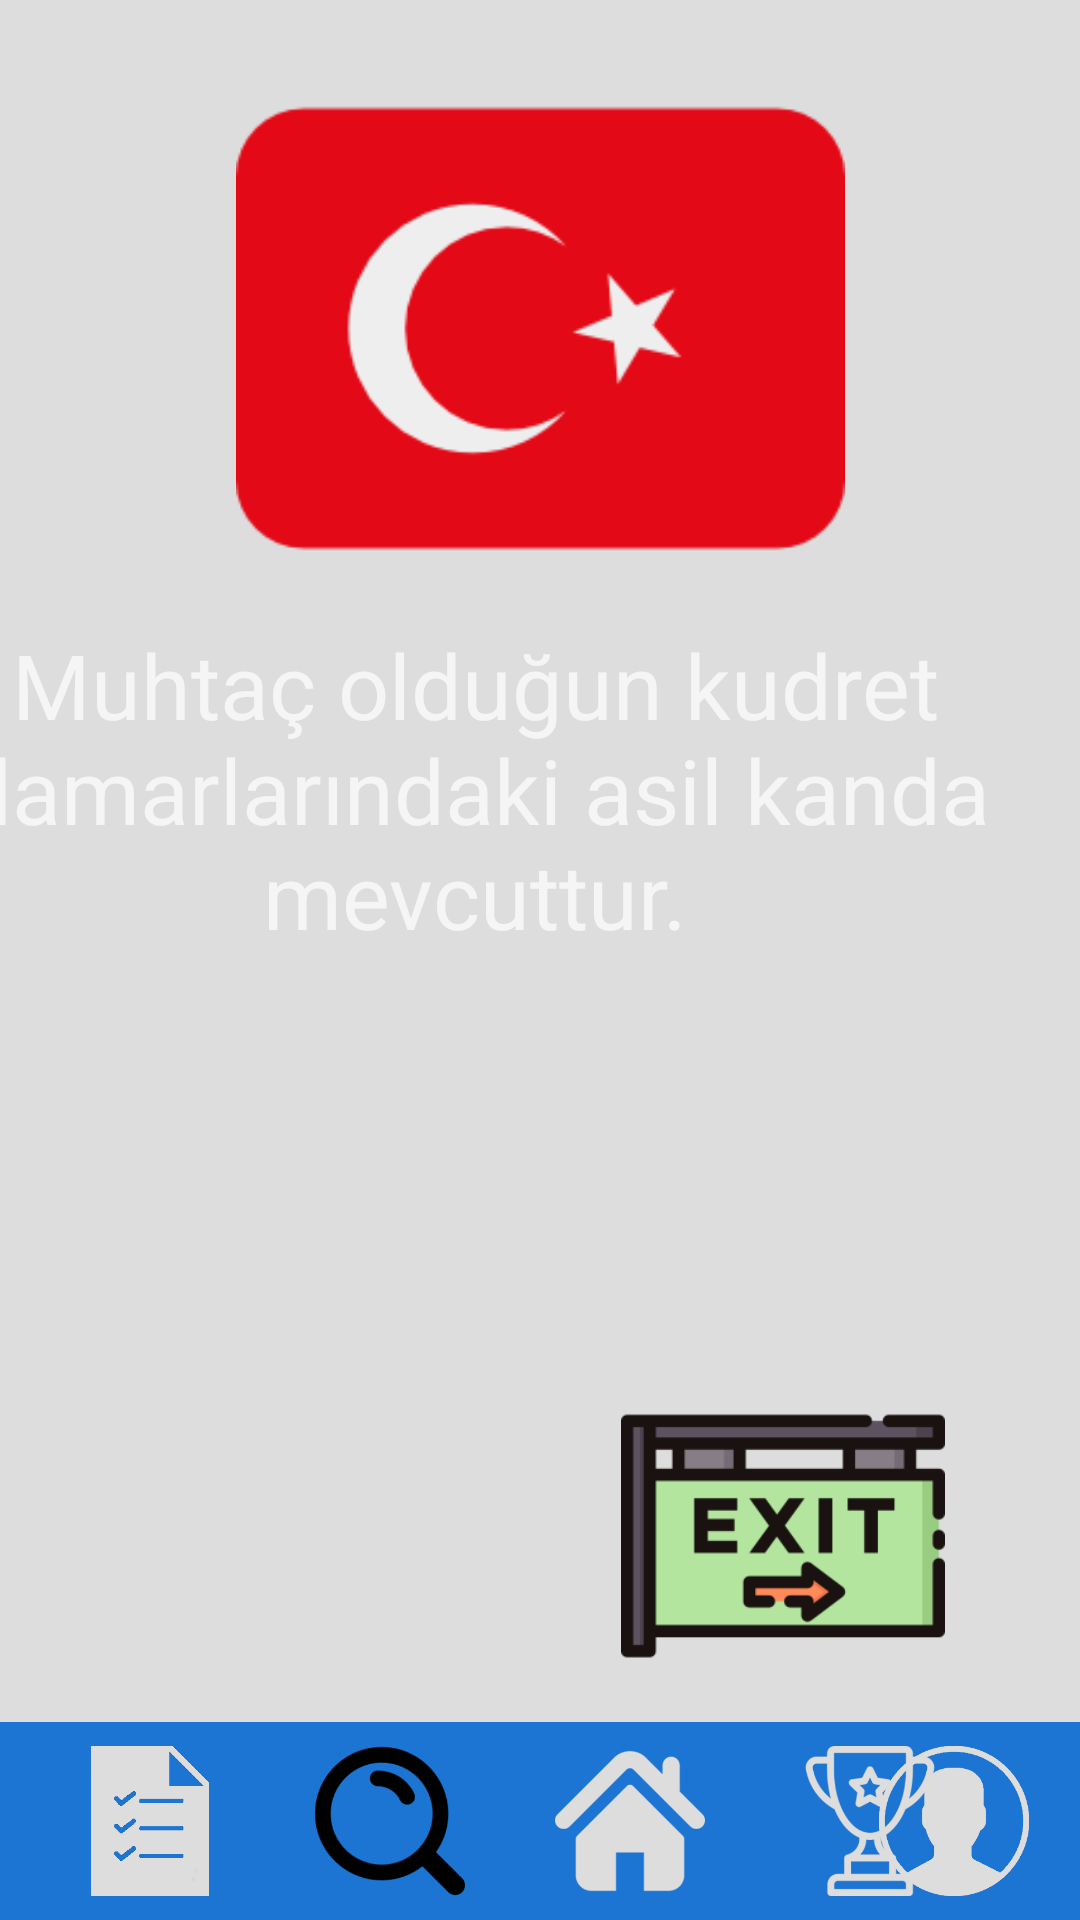

This screen was rendered from an Android layout file. Write that file and the resources it references.
<!-- AndroidManifest.xml: application theme Theme.AppCompat.NoActionBar -->
<!-- res/layout/activity_options.xml -->
<?xml version="1.0" encoding="utf-8"?>
<android.support.constraint.ConstraintLayout xmlns:android="http://schemas.android.com/apk/res/android"
    xmlns:app="http://schemas.android.com/apk/res-auto"
    xmlns:tools="http://schemas.android.com/tools"
    android:layout_width="match_parent"
    android:layout_height="match_parent"
    android:background="#ddd"
    tools:context=".OptionsActivity">

    


    <RelativeLayout
        android:id="@+id/relativeLayout3"
        android:layout_width="match_parent"
        android:layout_height="66dp"
        android:layout_alignParentBottom="true"
        android:layout_marginTop="8dp"
        android:background="#1c75d3"
        app:layout_constraintBottom_toBottomOf="parent"
        app:layout_constraintTop_toBottomOf="@+id/textView"
        app:layout_constraintVertical_bias="1.0"
        tools:ignore="MissingConstraints"
        tools:layout_editor_absoluteX="27dp">

        <ImageView
            android:id="@+id/imgviewProfile"
            android:layout_width="wrap_content"
            android:layout_height="50dp"
            android:layout_alignParentRight="true"
            android:layout_centerVertical="true"
            android:layout_marginRight="10dp"
            android:layout_marginBottom="308dp"
            android:src="@mipmap/user"
            android:text="Profile"
            android:textColor="#f7ffff"
            app:layout_constraintBottom_toBottomOf="parent"
            app:layout_constraintEnd_toEndOf="parent" />

        <ImageView
            android:id="@+id/imgviewTask"
            android:layout_width="60dp"
            android:layout_height="50dp"
            android:layout_centerVertical="true"
            android:layout_marginLeft="20dp"
            android:src="@mipmap/list1" />

        <ImageView
            android:id="@+id/imgviewSozluk"
            android:layout_width="60dp"
            android:layout_height="50dp"
            android:layout_centerVertical="true"
            android:layout_marginLeft="20dp"
            android:layout_toRightOf="@id/imgviewTask"
            android:src="@mipmap/magnifying_glass_finder" />

        <ImageView
            android:id="@+id/imgviewHome"
            android:layout_width="60dp"
            android:layout_height="50dp"
            android:layout_centerVertical="true"
            android:layout_marginLeft="20dp"
            android:layout_toRightOf="@id/imgviewSozluk"
            android:src="@mipmap/hom_eico_nsilhouette" />

        <ImageView
            android:id="@+id/imgviewHighScore"
            android:layout_width="60dp"
            android:layout_height="50dp"
            android:layout_centerVertical="true"
            android:layout_marginLeft="20dp"
            android:layout_toRightOf="@id/imgviewHome"
            android:src="@mipmap/trophy" />


    </RelativeLayout>

    <ImageView
        android:id="@+id/imgQuit"
        android:layout_width="182dp"
        android:layout_height="108dp"
        android:layout_marginStart="8dp"
        android:layout_marginLeft="8dp"
        android:layout_marginTop="8dp"
        android:layout_marginEnd="8dp"
        android:layout_marginRight="8dp"
        android:layout_marginBottom="8dp"
        app:layout_constraintBottom_toTopOf="@+id/relativeLayout3"
        app:layout_constraintEnd_toEndOf="parent"
        app:layout_constraintHorizontal_bias="1.0"
        app:layout_constraintStart_toStartOf="parent"
        app:layout_constraintTop_toBottomOf="@+id/textView3"
        app:layout_constraintVertical_bias="1.0"
        app:srcCompat="@mipmap/exit" />

    <TextView
        android:id="@+id/textView3"
        android:layout_width="388dp"
        android:layout_height="133dp"
        android:layout_marginStart="8dp"
        android:layout_marginLeft="8dp"
        android:layout_marginTop="208dp"
        android:layout_marginEnd="8dp"
        android:layout_marginRight="8dp"
        android:text="Muhtaç olduğun kudret damarlarındaki asil kanda mevcuttur."
        android:textAlignment="center"
        android:textSize="30dp"
        app:layout_constraintEnd_toEndOf="parent"
        app:layout_constraintHorizontal_bias="1.0"
        app:layout_constraintStart_toStartOf="parent"
        app:layout_constraintTop_toTopOf="parent" />

    <ImageView
        android:id="@+id/imageView8"
        android:layout_width="209dp"
        android:layout_height="203dp"
        android:layout_marginStart="8dp"
        android:layout_marginLeft="8dp"
        android:layout_marginTop="8dp"
        android:layout_marginEnd="8dp"
        android:layout_marginRight="8dp"
        android:layout_marginBottom="8dp"
        app:layout_constraintBottom_toTopOf="@+id/textView3"
        app:layout_constraintEnd_toEndOf="parent"
        app:layout_constraintStart_toStartOf="parent"
        app:layout_constraintTop_toTopOf="parent"
        app:layout_constraintVertical_bias="0.0"
        app:srcCompat="@mipmap/bayragimiz" />


</android.support.constraint.ConstraintLayout>
<!-- resources referenced by this layout -->
<resources>
  <!-- mipmap bayragimiz: png bitmap (mipmap-xxxhdpi, 5978 bytes) -->
  <!-- mipmap exit: png bitmap (mipmap-xxxhdpi, 6143 bytes) -->
  <!-- mipmap hom_eico_nsilhouette: png bitmap (mipmap-mdpi, 5960 bytes) -->
  <!-- mipmap list1: png bitmap (mipmap-mdpi, 3724 bytes) -->
  <!-- mipmap magnifying_glass_finder: png bitmap (mipmap-mdpi, 8708 bytes) -->
  <!-- mipmap trophy: png bitmap (mipmap-mdpi, 10723 bytes) -->
  <!-- mipmap user: png bitmap (mipmap-xxxhdpi, 10433 bytes) -->
</resources>
